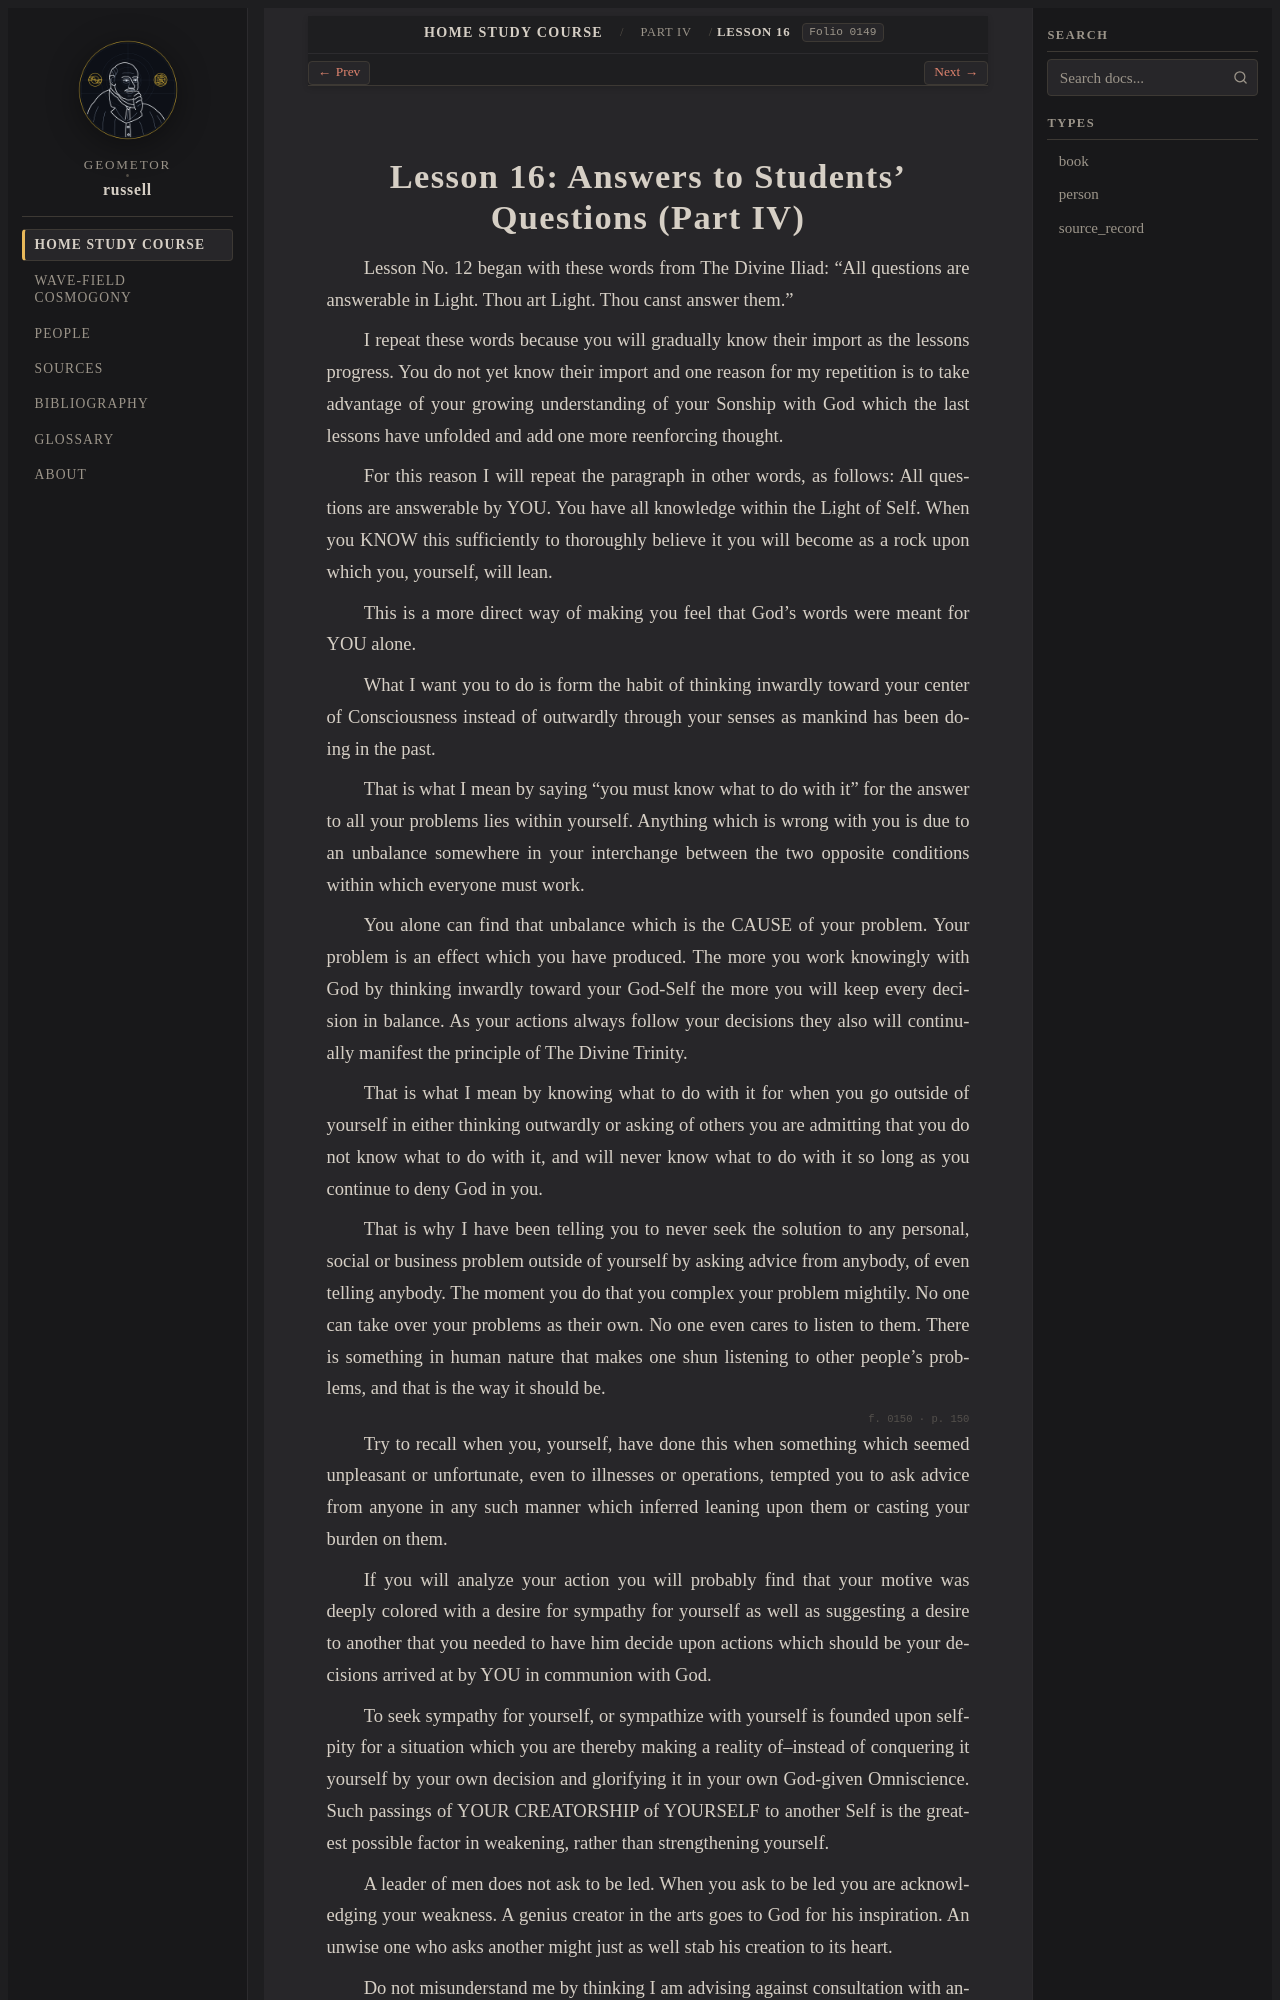

repository: geometor/russell · page: home_study_course/part_04/lesson_16.html · generator: sphinx

:layout: book
:order: 16
:canonical_id: Lesson 16
:breadcrumb_title: Lesson 16
:folio: 0149

.. _hsc-lesson-16:

Lesson 16: Answers to Students' Questions (Part IV)
===================================================

.. folio:: 0149
   :page: 149

Lesson No. 12 began with these words from The Divine Iliad: "All questions are answerable in Light. Thou art Light. Thou canst answer them."

I repeat these words because you will gradually know their import as the lessons progress. You do not yet know their import and one reason for my repetition is to take advantage of your growing understanding of your Sonship with God which the last lessons have unfolded and add one more reenforcing thought.

For this reason I will repeat the paragraph in other words, as follows: All questions are answerable by YOU. You have all knowledge within the Light of Self. When you KNOW this sufficiently to thoroughly believe it you will become as a rock upon which you, yourself, will lean.

This is a more direct way of making you feel that God's words were meant for YOU alone.

What I want you to do is form the habit of thinking inwardly toward your center of Consciousness instead of outwardly through your senses as mankind has been doing in the past.

That is what I mean by saying "you must know what to do with it" for the answer to all your problems lies within yourself. Anything which is wrong with you is due to an unbalance somewhere in your interchange between the two opposite conditions within which everyone must work.

You alone can find that unbalance which is the CAUSE of your problem. Your problem is an effect which you have produced. The more you work knowingly with God by thinking inwardly toward your God-Self the more you will keep every decision in balance. As your actions always follow your decisions they also will continually manifest the principle of The Divine Trinity.

That is what I mean by knowing what to do with it for when you go outside of yourself in either thinking outwardly or asking of others you are admitting that you do not know what to do with it, and will never know what to do with it so long as you continue to deny God in you.

That is why I have been telling you to never seek the solution to any personal, social or business problem outside of yourself by asking advice from anybody, of even telling anybody. The moment you do that you complex your problem mightily. No one can take over your problems as their own. No one even cares to listen to them. There is something in human nature that makes one shun listening to other people's problems, and that is the way it should be.

.. folio:: 0150
   :page: 150

Try to recall when you, yourself, have done this when something which seemed unpleasant or unfortunate, even to illnesses or operations, tempted you to ask advice from anyone in any such manner which inferred leaning upon them or casting your burden on them.

If you will analyze your action you will probably find that your motive was deeply colored with a desire for sympathy for yourself as well as suggesting a desire to another that you needed to have him decide upon actions which should be your decisions arrived at by YOU in communion with God.

To seek sympathy for yourself, or sympathize with yourself is founded upon self-pity for a situation which you are thereby making a reality of--instead of conquering it yourself by your own decision and glorifying it in your own God-given Omniscience. Such passings of YOUR CREATORSHIP of YOURSELF to another Self is the greatest possible factor in weakening, rather than strengthening yourself.

A leader of men does not ask to be led. When you ask to be led you are acknowledging your weakness. A genius creator in the arts goes to God for his inspiration. An unwise one who asks another might just as well stab his creation to its heart.
